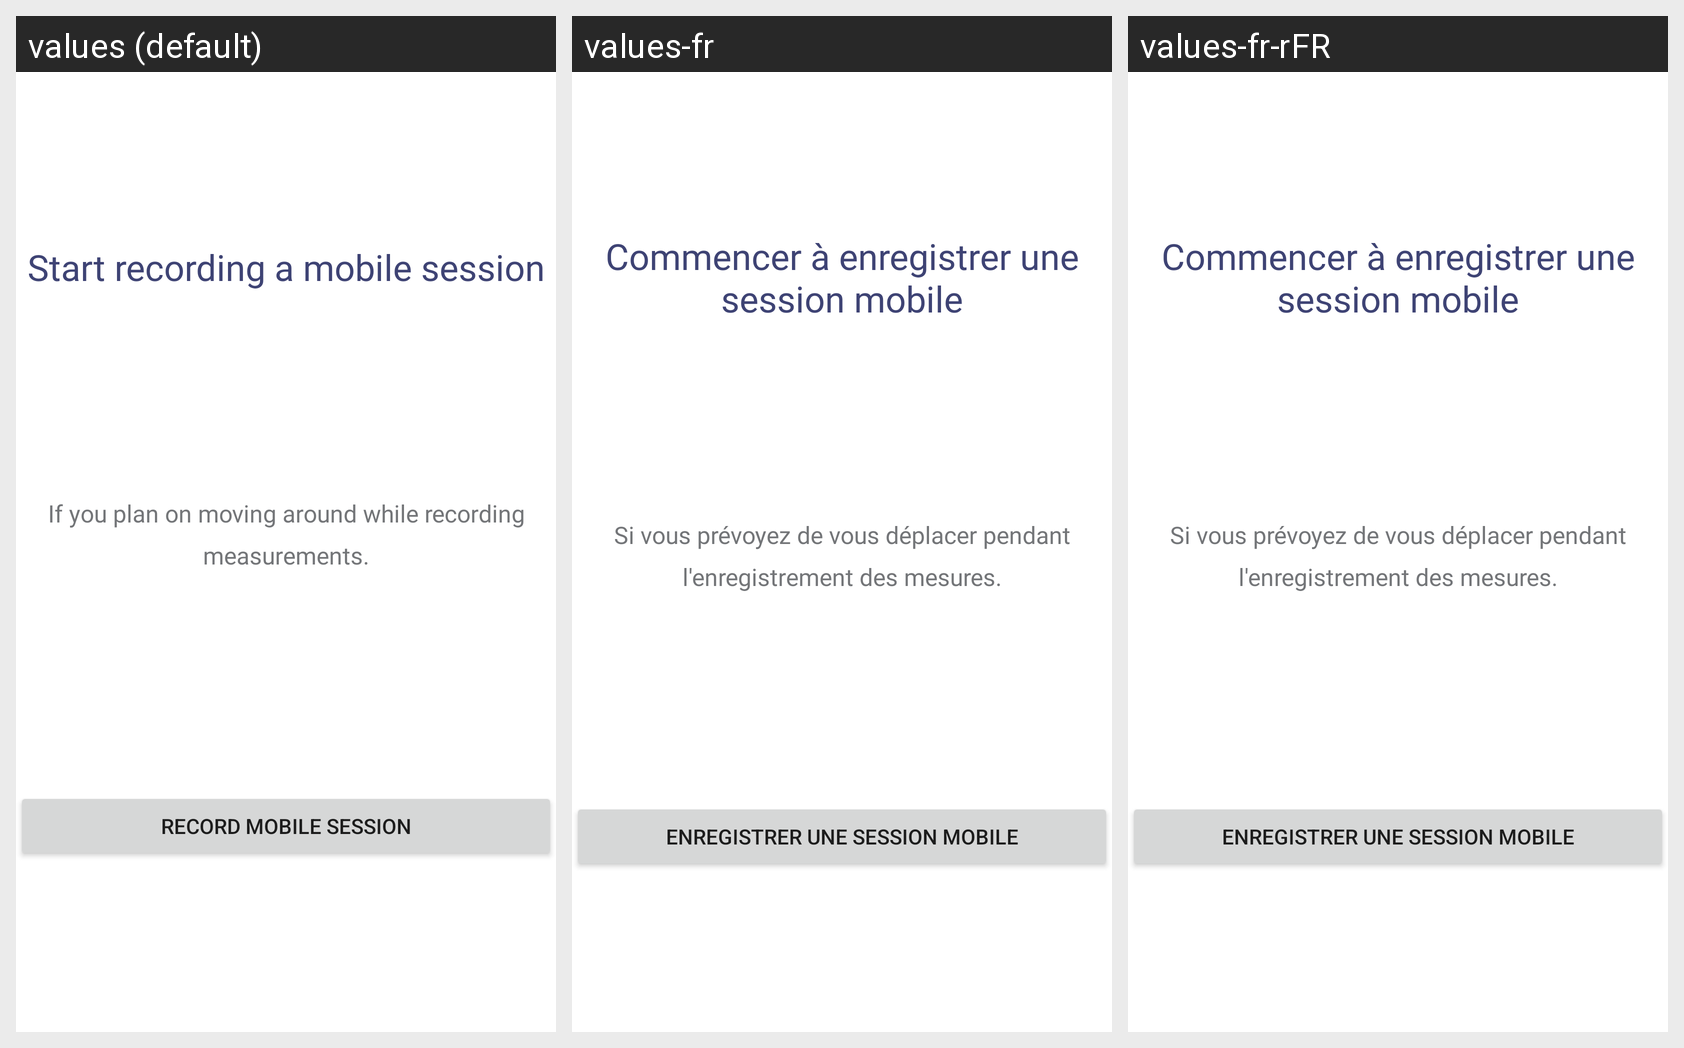

Translations of the strings shown on this Android screen, per locale in the grid:
Android screen res/layout/empty_mobile_dashboard.xml rendered under 3 locales, left to right: values (default), values-fr, values-fr-rFR. Device: Nexus 5 (rendered at 1080×1920; each locale shown at half size, 540×960, under a caption strip naming it); theme Theme.Aircasting.
Strings drawn on this screen, with the default value and each locale's value (text and hints the layout hard-codes, and strings that could not be matched under every locale, appear in the picture but are not listed):

dashboard_empty_mobile_active_header
  values: Start recording a mobile session
  values-fr: Commencer à enregistrer une session mobile
  values-fr-rFR: Commencer à enregistrer une session mobile

dashboard_empty_mobile_active_text
  values: If you plan on moving around while recording measurements.
  values-fr: Si vous prévoyez de vous déplacer pendant l'enregistrement des mesures.
  values-fr-rFR: Si vous prévoyez de vous déplacer pendant l'enregistrement des mesures.

record_mobile_session
  values: Record mobile session
  values-fr: Enregistrer une session mobile
  values-fr-rFR: Enregistrer une session mobile
